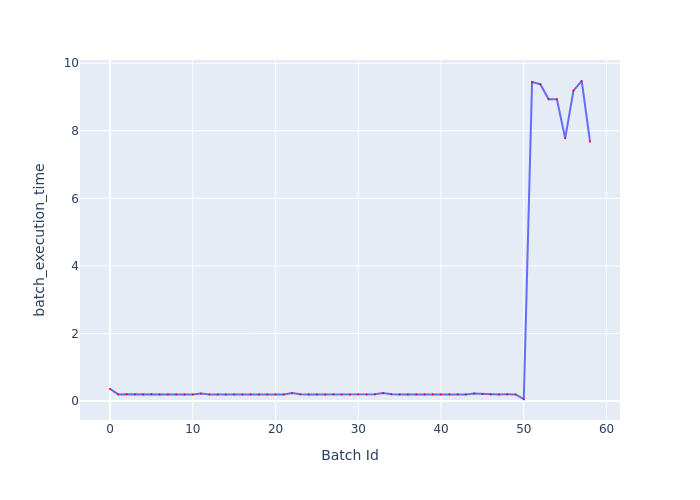

The table this chart was drawn from, first rows:
Batch Id, batch_execution_time
0, 0.3601
1, 0.1948
2, 0.2008
3, 0.1964
4, 0.193
5, 0.2024
6, 0.1953
7, 0.1934
8, 0.1959
9, 0.1935
10, 0.1939
11, 0.2211
12, 0.194
13, 0.1951
14, 0.195
15, 0.1949
16, 0.1937
17, 0.1979
18, 0.1948
19, 0.1951
20, 0.1967
21, 0.1952
22, 0.236
23, 0.1975
24, 0.1952
25, 0.1943
26, 0.1947
27, 0.1957
28, 0.1946
29, 0.1949
30, 0.1971
31, 0.1955
32, 0.1986
33, 0.2339
34, 0.2027
35, 0.1965
36, 0.195
37, 0.1951
38, 0.1978
39, 0.1978
40, 0.1963
41, 0.1979
42, 0.1969
43, 0.1956
44, 0.2233
45, 0.208
46, 0.1947
47, 0.1964
48, 0.1966
49, 0.1952
50, 0.05959
51, 9.442
52, 9.38
53, 8.933
54, 8.932
55, 7.779
56, 9.187
57, 9.474
58, 7.676
